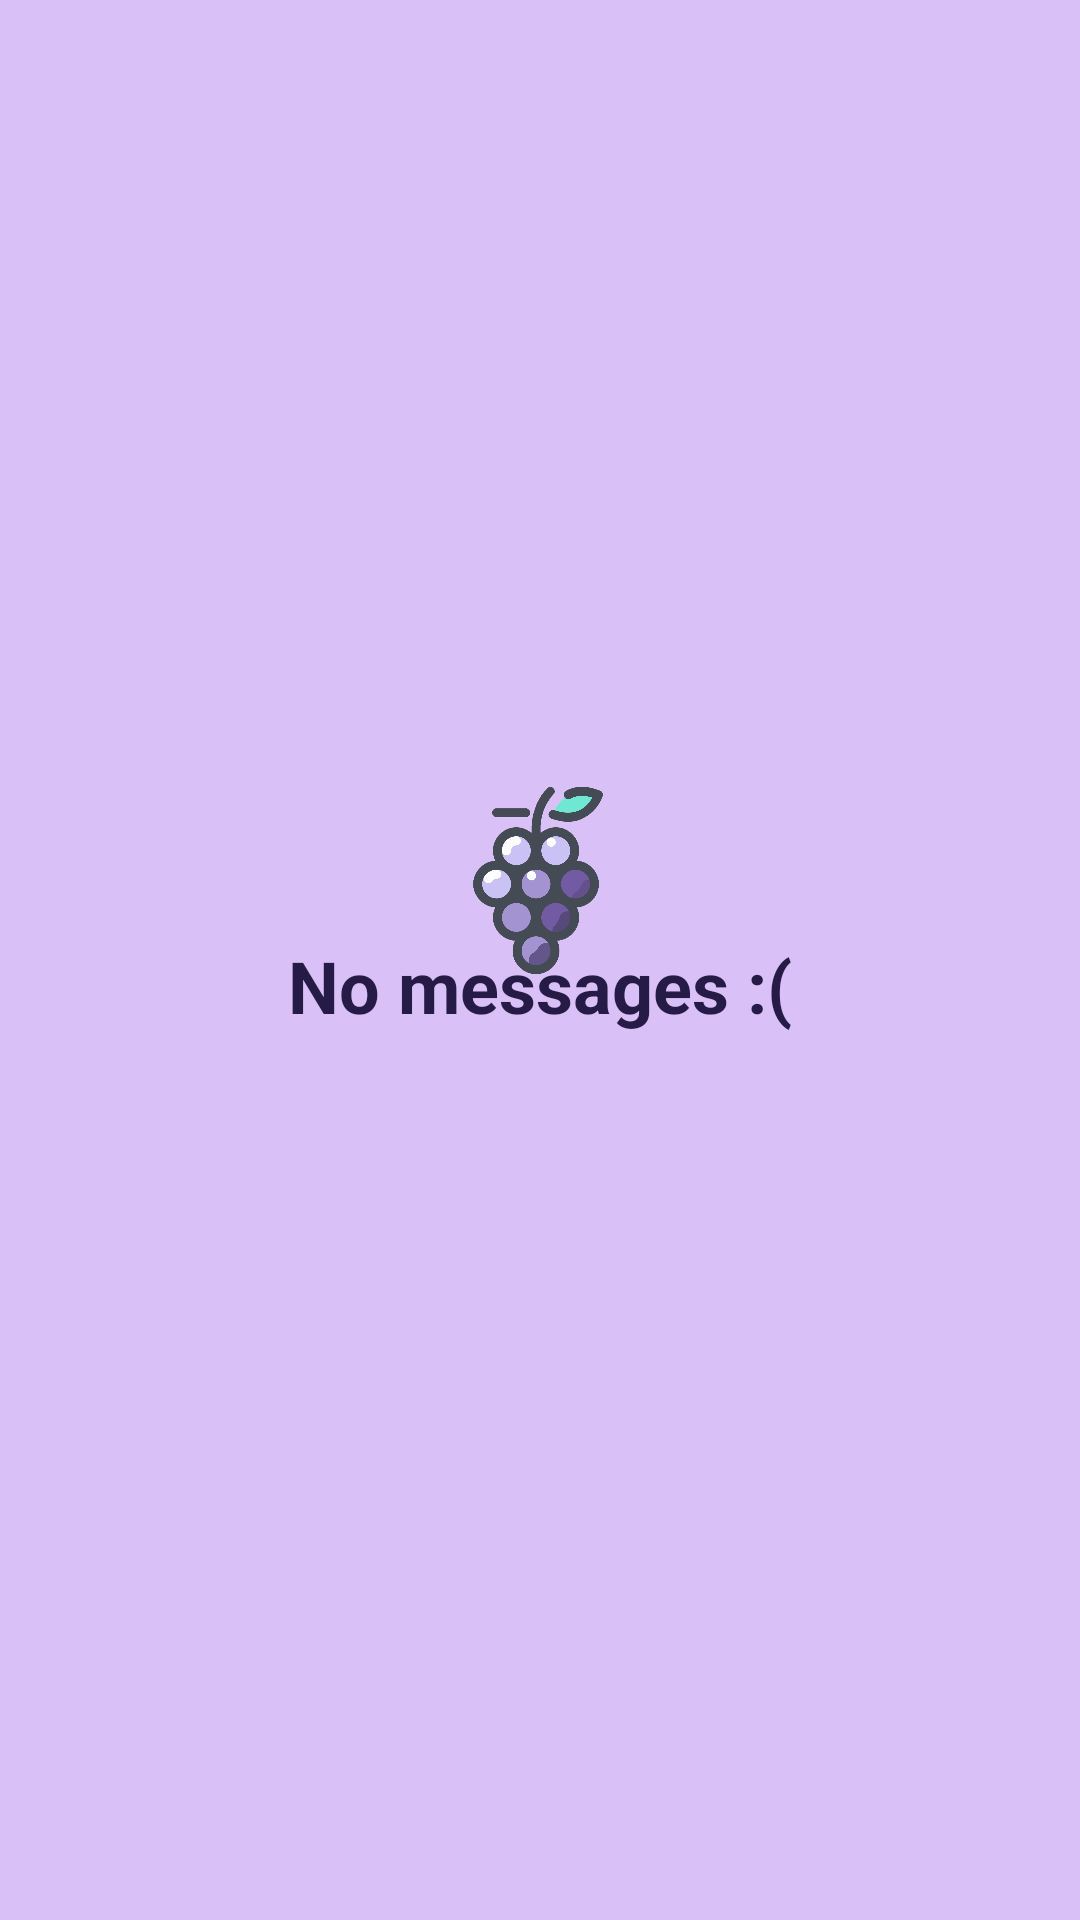

Android layout source for this screen:
<!-- AndroidManifest.xml: application theme AppTheme -->
<!-- res/layout/empty_list_view.xml -->
<?xml version="1.0" encoding="utf-8"?>
<androidx.constraintlayout.widget.ConstraintLayout xmlns:android="http://schemas.android.com/apk/res/android"
    xmlns:app="http://schemas.android.com/apk/res-auto"
    xmlns:tools="http://schemas.android.com/tools"
    android:layout_width="match_parent"
    android:layout_height="match_parent"
    android:background="@color/colorAccent"
    android:id="@+id/empty_view"
    >

    <TextView
        android:id="@+id/textView"
        android:layout_width="match_parent"
        android:layout_height="wrap_content"
        android:text="No messages :("
        android:textAlignment="center"
        android:textColor="#251B46"
        android:textSize="24dp"
        android:textStyle="bold"
        app:layout_constraintBottom_toBottomOf="parent"
        app:layout_constraintTop_toTopOf="@+id/imageView"
        app:layout_constraintVertical_bias="0.151"
        tools:layout_editor_absoluteX="0dp">

    </TextView>

    <ImageView
        android:id="@+id/imageView"
        android:layout_width="48dp"
        android:layout_height="71dp"
        android:src="@drawable/grape_icon"
        app:layout_constraintBottom_toBottomOf="parent"
        app:layout_constraintEnd_toEndOf="parent"
        app:layout_constraintHorizontal_bias="0.498"
        app:layout_constraintStart_toStartOf="parent"
        app:layout_constraintTop_toTopOf="parent"
        app:layout_constraintVertical_bias="0.457"></ImageView>

</androidx.constraintlayout.widget.ConstraintLayout>
<!-- resources referenced by this layout -->
<resources>
  <color name="colorAccent">#D9C1F7</color>
  <!-- drawable grape_icon: png bitmap (drawable, 169138 bytes) -->
  <style name="AppTheme" parent="Theme.AppCompat.Light.DarkActionBar">
          
          <item name="colorPrimary">@color/colorPrimary</item>
          <item name="colorPrimaryDark">@color/colorPrimaryDark</item>
          <item name="colorAccent">@color/colorAccent</item>
          <item name="android:textColorPrimary">@color/darkAccent</item>
          <item name="android:textColorSecondary">@color/darkAccent</item>
          <item name="actionMenuTextColor">@color/darkAccent</item>
      </style>
  <color name="colorPrimary">#ccff8c</color>
  <color name="colorPrimaryDark">#81de76</color>
</resources>
